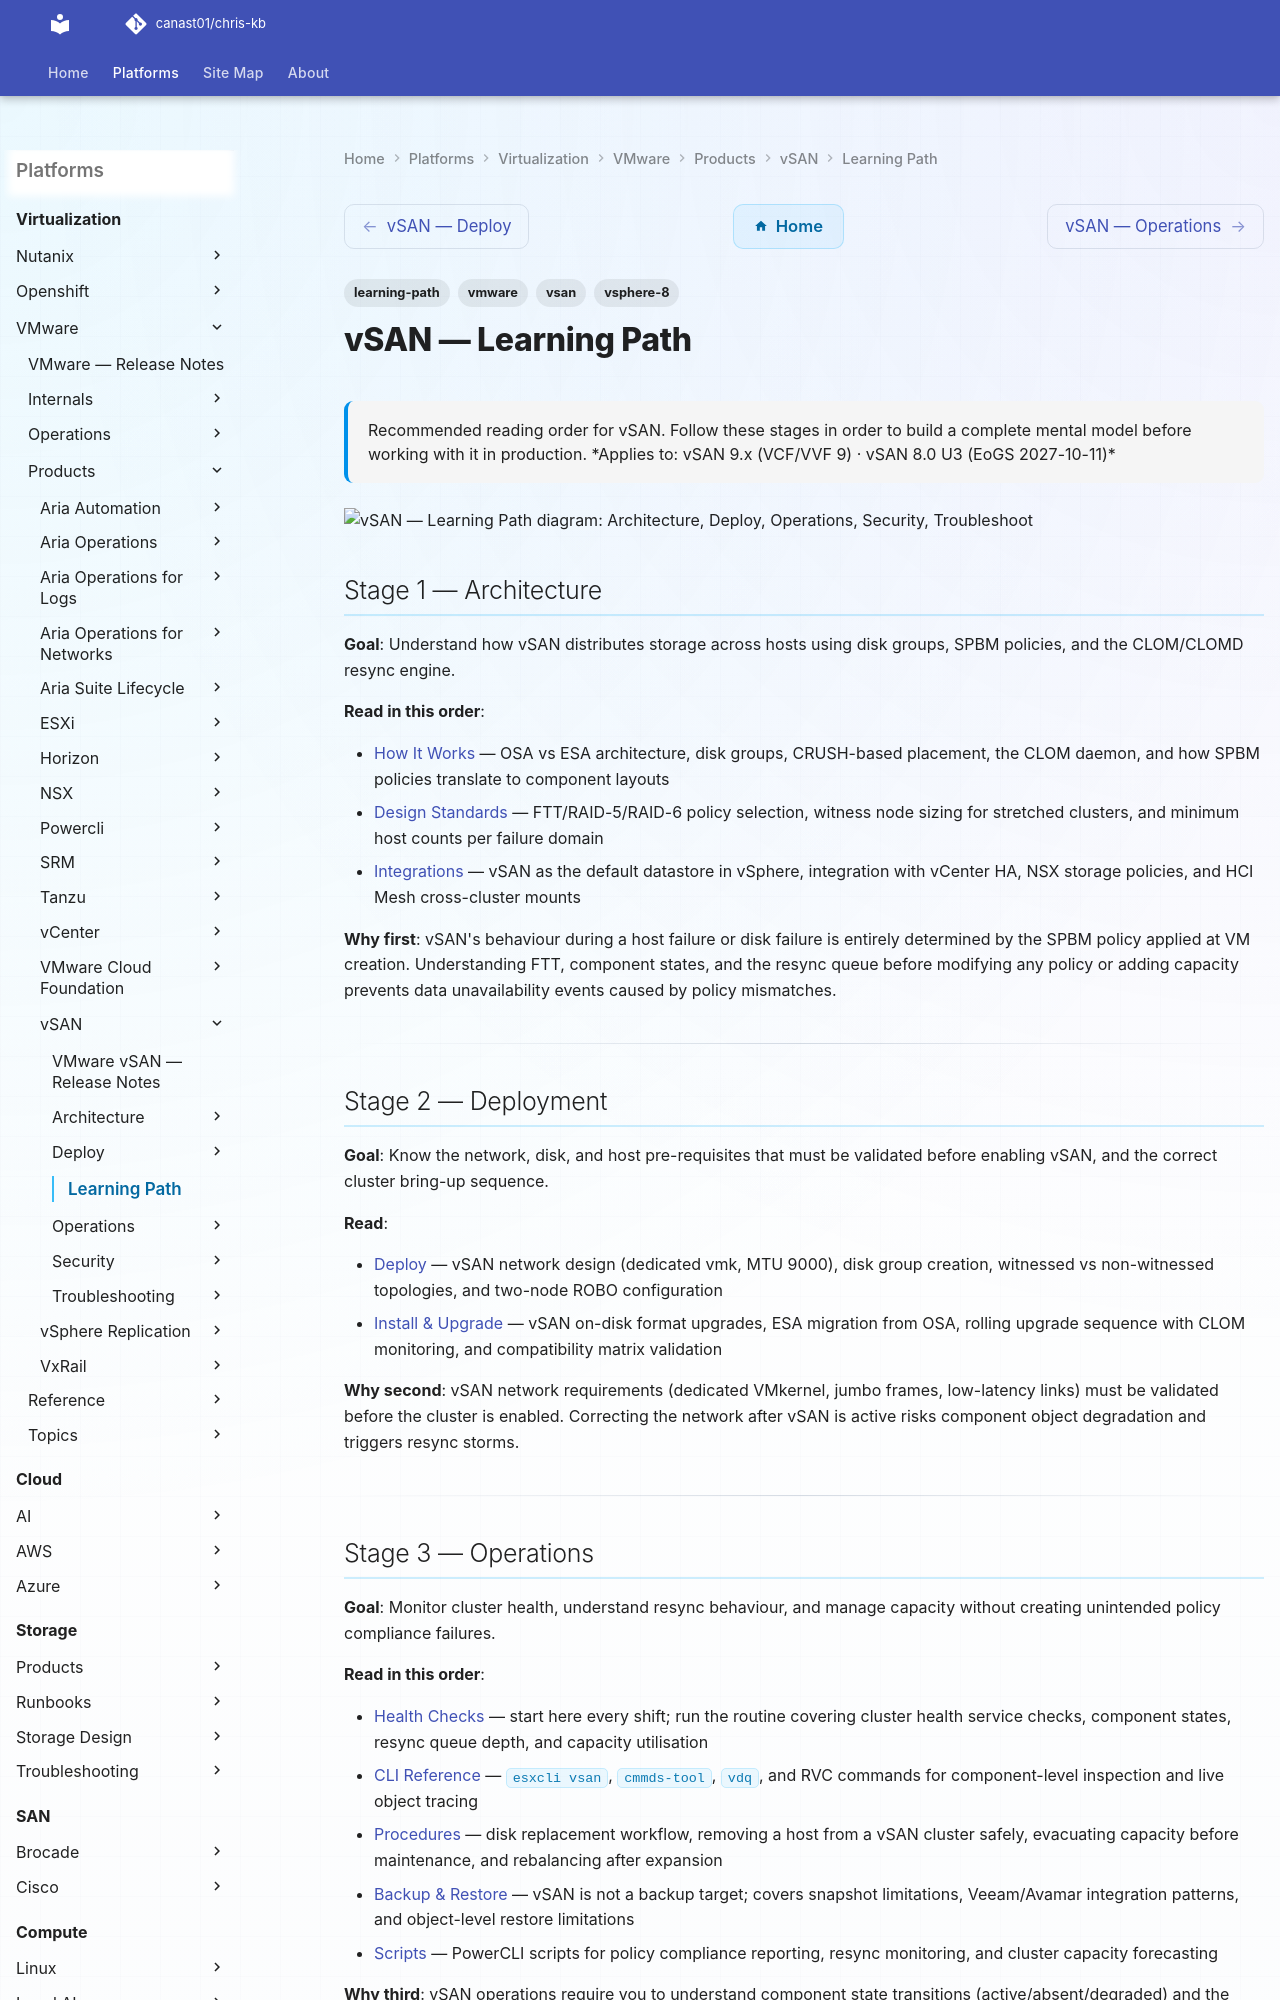

repository: canast01/chris-kb · page: virtualization/vmware/products/vsan/learning-path/index.html · generator: mkdocs

---
tags:
  - learning-path
  - vmware
  - vsan
  - vsphere-8
description: "Recommended reading order for vSAN. Follow these stages in order to build a complete mental model before working with it in production."
---
# vSAN — Learning Path

<div class="kb-summary">
Recommended reading order for vSAN. Follow these stages in order to build a complete mental model before working with it in production.

*Applies to: vSAN 9.x (VCF/VVF 9) · vSAN 8.0 U3 (EoGS 2027-10-11)*
</div>

```d2
direction: right

S1: "Architecture" {shape: rectangle}
S2: "Deploy" {shape: rectangle}
S3: "Operations" {shape: rectangle}
S4: "Security" {shape: rectangle}
S5: "Troubleshoot" {shape: rectangle}

S1 -> S2
S2 -> S3
S3 -> S4
S4 -> S5
```

## Stage 1 — Architecture

**Goal**: Understand how vSAN distributes storage across hosts using disk groups, SPBM policies, and the CLOM/CLOMD resync engine.

**Read in this order**:

- [How It Works](../architecture/how-it-works/) — OSA vs ESA architecture, disk groups, CRUSH-based placement, the CLOM daemon, and how SPBM policies translate to component layouts
- [Design Standards](../architecture/design-standards/) — FTT/RAID-5/RAID-6 policy selection, witness node sizing for stretched clusters, and minimum host counts per failure domain
- [Integrations](../architecture/integrations/) — vSAN as the default datastore in vSphere, integration with vCenter HA, NSX storage policies, and HCI Mesh cross-cluster mounts

**Why first**: vSAN's behaviour during a host failure or disk failure is entirely determined by the SPBM policy applied at VM creation. Understanding FTT, component states, and the resync queue before modifying any policy or adding capacity prevents data unavailability events caused by policy mismatches.

---

## Stage 2 — Deployment

**Goal**: Know the network, disk, and host pre-requisites that must be validated before enabling vSAN, and the correct cluster bring-up sequence.

**Read**:

- [Deploy](../deploy/) — vSAN network design (dedicated vmk, MTU 9000), disk group creation, witnessed vs non-witnessed topologies, and two-node ROBO configuration
- [Install & Upgrade](../operations/install-upgrade/) — vSAN on-disk format upgrades, ESA migration from OSA, rolling upgrade sequence with CLOM monitoring, and compatibility matrix validation

**Why second**: vSAN network requirements (dedicated VMkernel, jumbo frames, low-latency links) must be validated before the cluster is enabled. Correcting the network after vSAN is active risks component object degradation and triggers resync storms.

---
